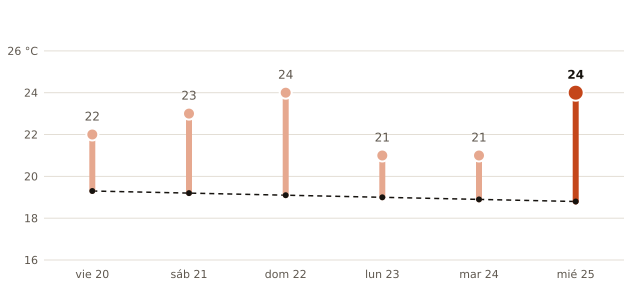

The table this chart was drawn from, first rows:
fecha, máxima_prevista_C, máxima_normal_1991_2020_C
2026-11-20, 22, 19.3
2026-11-21, 23, 19.2
2026-11-22, 24, 19.1
2026-11-23, 21, 19.0
2026-11-24, 21, 18.9
2026-11-25, 24, 18.8
